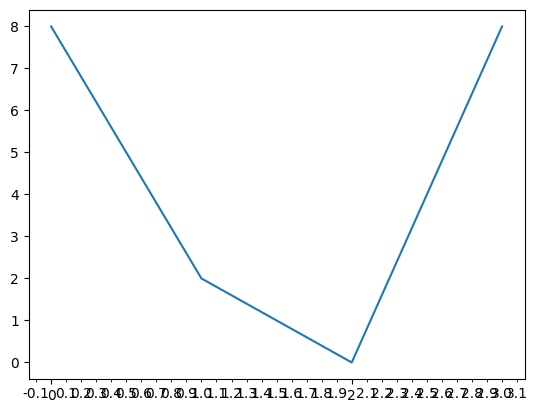

This figure's Python source:
import numpy as np
import matplotlib.pyplot as plt
from matplotlib.ticker import MultipleLocator

plt.rcParams['font.sans-serif'] = ['YouYuan']


def random_y(low, high, count):
    return np.array([np.random.randint(low, high) for i in range(count)])


x = np.arange(4)

fig, ax = plt.subplots()

# 刻度的对数缩放
# data1 = np.random.randn(100)
#
# fig, axs = plt.subplots(1, 2, figsize=(5, 2.7), layout='constrained')
# xdata = np.arange(len(data1))  # make an ordinal for this
# data = 10 ** data1
# axs[0].plot(xdata, data)
#
# axs[1].set_yscale('log')
# axs[1].plot(xdata, data)
#
# plt.show()

ax.plot(x, random_y(0, 10, len(x)))

# 手动设置刻度
# ax.set_xticks(np.arange(0, 4), ['one', 'two', 'three', 'four'])
# ax.set_yticks(np.arange(0, 11), ['零', '一', '二', '三', '四', '五', '六', '七', '八', '九', '十'])


# 自动设置主要次要刻度
# 设置主要刻度的跨度
# 参数为每个刻度的跨度
ax.xaxis.set_major_locator(MultipleLocator(2))
ax.xaxis.set_major_formatter('{x:.0f}')
# 设置次要刻度的跨度
ax.xaxis.set_minor_locator(MultipleLocator(0.1))
ax.xaxis.set_minor_formatter('{x:.1f}')

plt.show()
